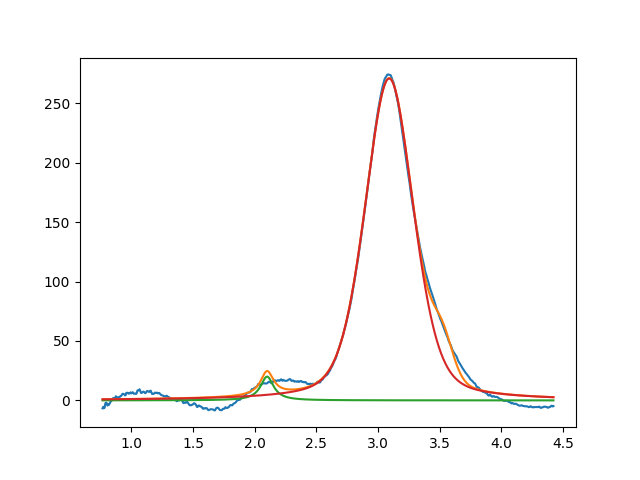

The table this chart was drawn from, first rows:
2.099999999999999645e+00, 2.000000000000000355e+01, 1.295701858236835424e-01, 5.549985271684061030e-30
3.090178884542894799e+00, 2.708766252916760777e+02, 4.644486250840323405e-01, 6.671852861766414122e-01
3.523896542892297035e+00, 2.999999999999999645e+01, 1.999999999999999833e-01, 8.771515744118035807e-01
